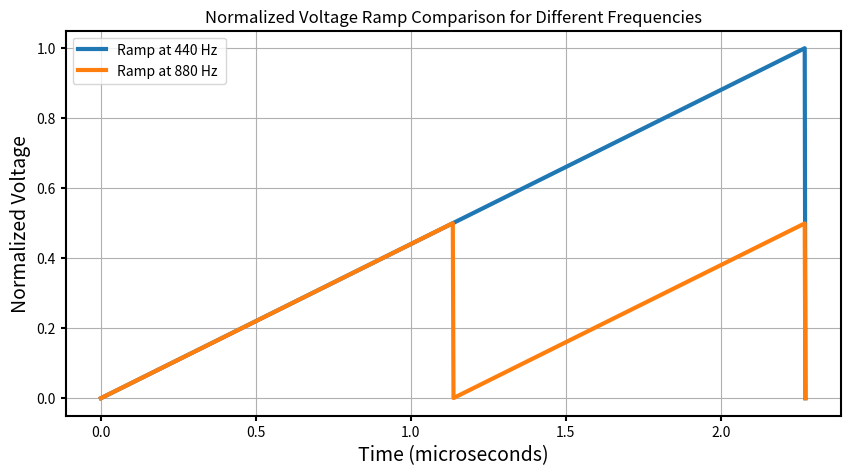

Source code (Python):
import numpy as np
import matplotlib.pyplot as plt

# Frequencies
f0 = 440  # Low frequency
f1 = 880  # High frequency, twice f0

# Periods for each frequency
T0 = 1 / f0
T1 = 1 / f1

# Time array for plotting one period of f0 and two periods of f1
t = np.linspace(0, T0, 1000)

# Voltage ramps: using the same slope for both
slope = 0.5  # Arbitrary slope
voltage_ramp0 = slope * (t % T0)
voltage_ramp1 = slope * (t % T1)

# Normalizing the voltage to the maximum of the lower frequency ramp
max_voltage = max(voltage_ramp0)
voltage_ramp0 /= max_voltage
voltage_ramp1 /= max_voltage

# Convert time from seconds to microseconds for the x-axis
t_ms = t * 1e3

# Create the plot
plt.figure(figsize=(10, 5))
plt.plot(t_ms, voltage_ramp0, label=f'Ramp at {f0} Hz ', linewidth=3)
plt.plot(t_ms, voltage_ramp1, label=f'Ramp at {f1} Hz ', linewidth=3)
plt.title('Normalized Voltage Ramp Comparison for Different Frequencies')
plt.xlabel('Time (microseconds)', fontsize=14)
plt.ylabel('Normalized Voltage', fontsize=14)

# Setting thicker axes and tick marks
ax = plt.gca()  # Get current axes
ax.spines['top'].set_linewidth(1.5)
ax.spines['right'].set_linewidth(1.5)
ax.spines['left'].set_linewidth(1.5)
ax.spines['bottom'].set_linewidth(1.5)
ax.xaxis.set_tick_params(width=1.5)
ax.yaxis.set_tick_params(width=1.5)

plt.legend()
plt.grid(True)
plt.savefig("dco_voltage_ramp_wo_control.png", dpi=300)
plt.show()
